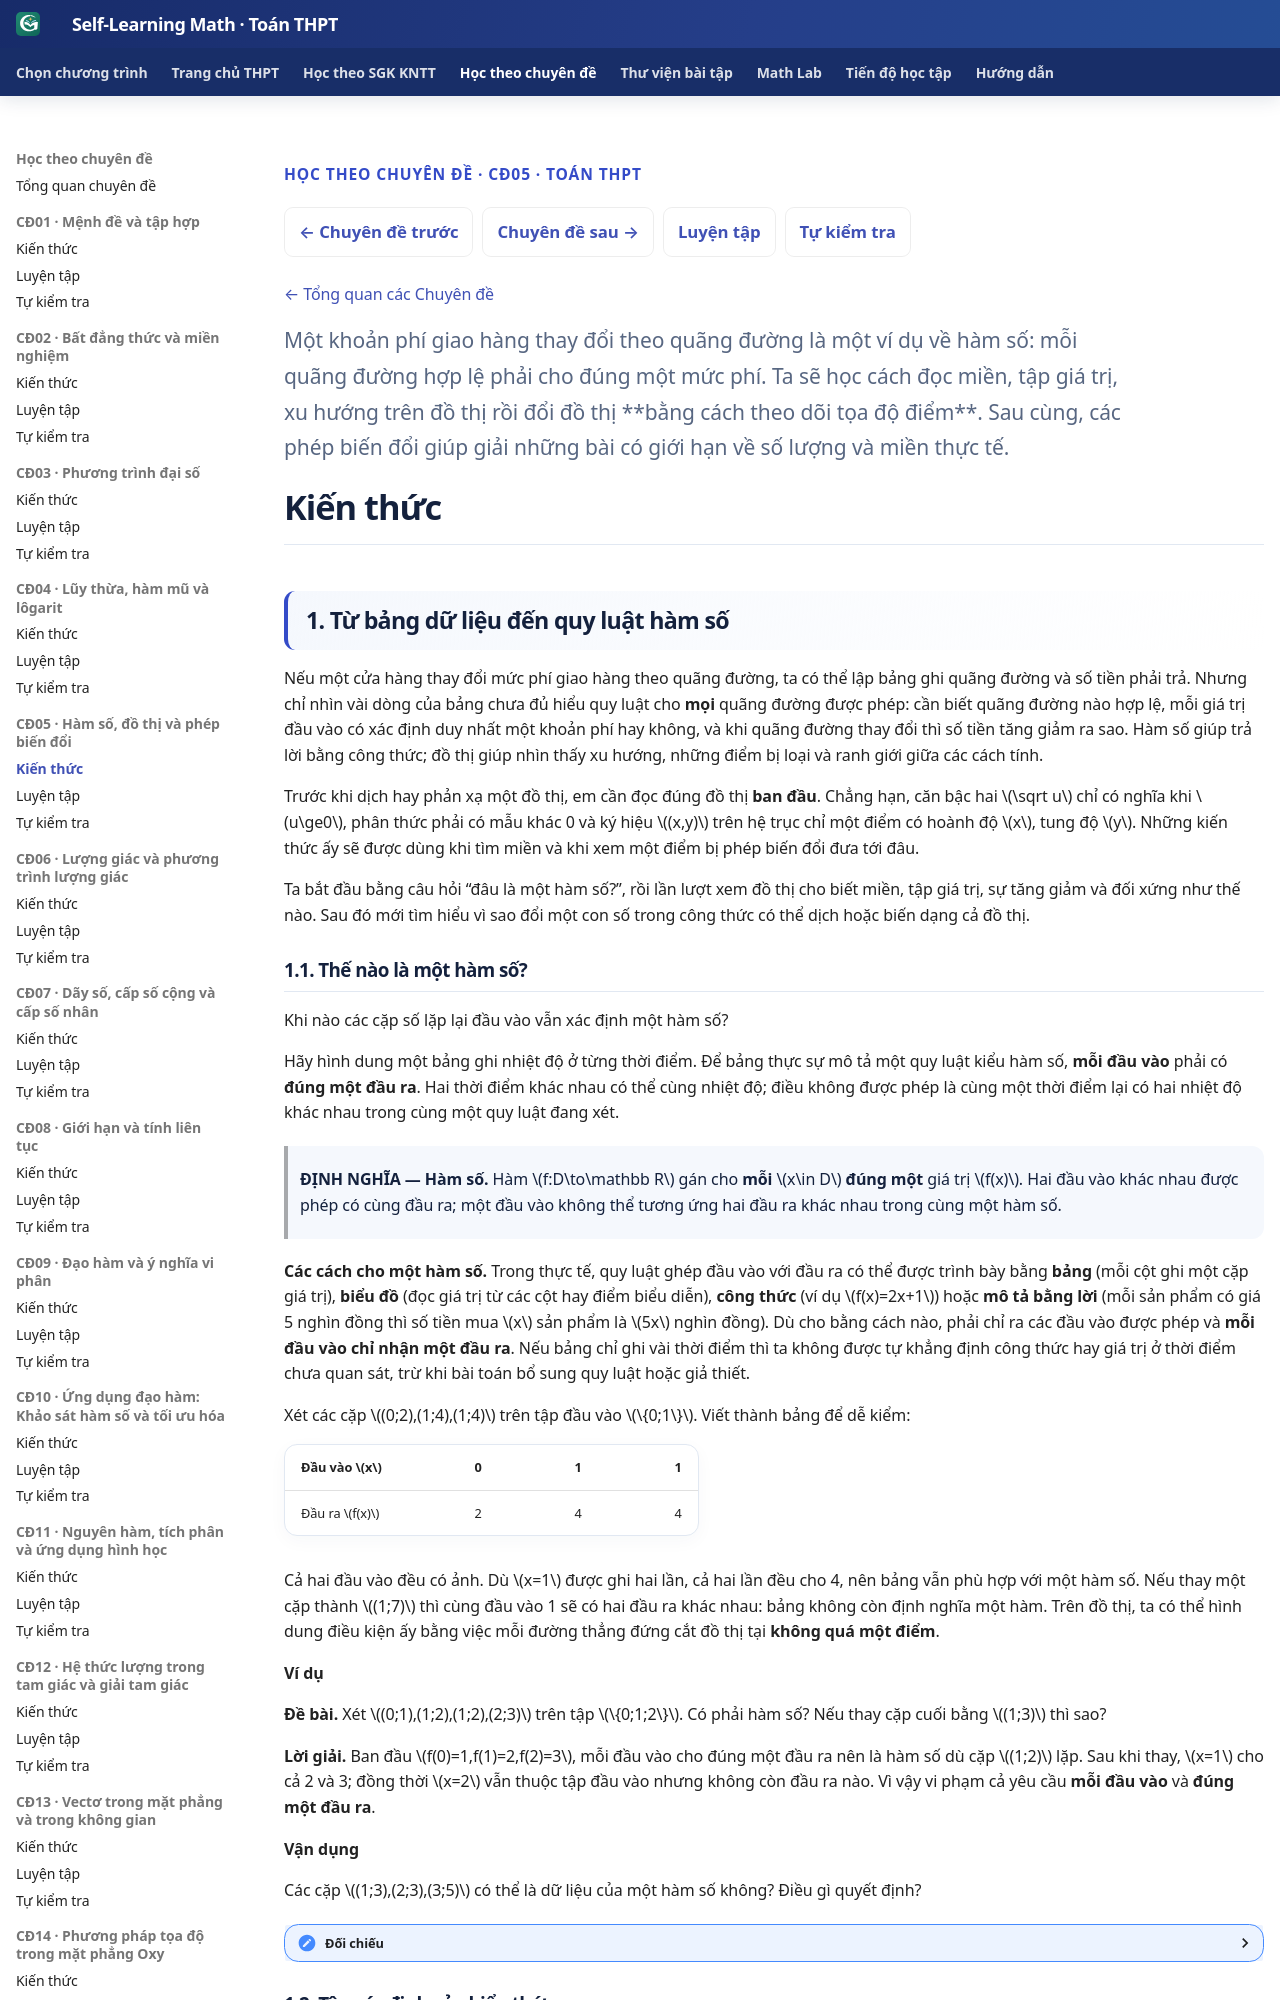

repository: TMA2015/self-learning-math · page: thpt-preview/chuyen-de/cd05/kien-thuc/index.html · generator: mkdocs

---
hide:
  - toc
---

<div class="thpt-r4-screen topic-w1-release-nav" data-thpt-r4 data-topic-w1="05" data-topic-w1-part="kien-thuc">
<p class="thpt-r4-eyebrow">HỌC THEO CHUYÊN ĐỀ · CĐ05 · TOÁN THPT</p>
<nav class="thpt-sgk-lesson-nav" aria-label="Điều hướng Chuyên đề 05">
<a href="../../cd04/kien-thuc/">← Chuyên đề trước</a>
<a href="../../cd06/kien-thuc/">Chuyên đề sau →</a>
<a href="../luyen-tap/">Luyện tập</a>
<a href="../tu-kiem-tra/">Tự kiểm tra</a>
</nav>
<p class="topic-w1-back"><a href="../../">← Tổng quan các Chuyên đề</a></p>

<p class="thpt-r4-lead topic-w1-source-intro">Một khoản phí giao hàng thay đổi theo quãng đường là một ví dụ về hàm số: mỗi quãng đường hợp lệ phải cho đúng một mức phí. Ta sẽ học cách đọc miền, tập giá trị, xu hướng trên đồ thị rồi đổi đồ thị **bằng cách theo dõi tọa độ điểm**. Sau cùng, các phép biến đổi giúp giải những bài có giới hạn về số lượng và miền thực tế.</p>
</div>
<link rel="stylesheet" href="../../../../assets/stylesheets/thpt-topic-w1-golden-v1.css">
<script src="../../../../assets/javascripts/thpt-topic-w1-golden-v1.js" defer></script>
<div class="topic-w1-boot-status" role="status" aria-live="polite">Đang chuẩn bị nội dung kiến thức…</div>
<script>
(function(){
 var html=document.documentElement;html.classList.add("topic-w1-pending");
 document.addEventListener("DOMContentLoaded",function(){setTimeout(function(){
  if(!html.classList.contains("topic-w1-pending"))return;
  html.classList.remove("topic-w1-pending");html.classList.add("topic-w1-fallback");
  var status=document.querySelector(".topic-w1-boot-status");
  if(status)status.textContent="Giao diện tương tác chưa tải được. Nội dung gốc vẫn có thể đọc bên dưới.";
 },0)},{once:true});
})();
</script>

<span data-topic-w1-source-start="kien-thuc" hidden></span>

<!-- TOPIC05_APPROVED_SOURCE_START -->
<!-- Q18 SOURCE_LEARNER_BLOB 277e8738c6cb7cce7f7f11c666382446f69be8e9; Q18_RECEIPT_BLOB c2fba301449c6ca519d1d7f75f28db3dffb4b1db; AUTHORING_PR #889; PUBLIC_PROJECTION_ONLY -->

# Kiến thức

## 1. Từ bảng dữ liệu đến quy luật hàm số

Nếu một cửa hàng thay đổi mức phí giao hàng theo quãng đường, ta có thể lập bảng ghi quãng đường và số tiền phải trả. Nhưng chỉ nhìn vài dòng của bảng chưa đủ hiểu quy luật cho **mọi** quãng đường được phép: cần biết quãng đường nào hợp lệ, mỗi giá trị đầu vào có xác định duy nhất một khoản phí hay không, và khi quãng đường thay đổi thì số tiền tăng giảm ra sao. Hàm số giúp trả lời bằng công thức; đồ thị giúp nhìn thấy xu hướng, những điểm bị loại và ranh giới giữa các cách tính.

Trước khi dịch hay phản xạ một đồ thị, em cần đọc đúng đồ thị **ban đầu**. Chẳng hạn, căn bậc hai \(\sqrt u\) chỉ có nghĩa khi \(u\ge0\), phân thức phải có mẫu khác 0 và ký hiệu \((x,y)\) trên hệ trục chỉ một điểm có hoành độ \(x\), tung độ \(y\). Những kiến thức ấy sẽ được dùng khi tìm miền và khi xem một điểm bị phép biến đổi đưa tới đâu.

Ta bắt đầu bằng câu hỏi “đâu là một hàm số?”, rồi lần lượt xem đồ thị cho biết miền, tập giá trị, sự tăng giảm và đối xứng như thế nào. Sau đó mới tìm hiểu vì sao đổi một con số trong công thức có thể dịch hoặc biến dạng cả đồ thị.

<!-- LESSON_ID: TOP05-M01; OUTCOME_ID: TOP05-O01; R04_BLOB: 04f532661d014ee011e5d2f61a3dca9578a101d4 -->
